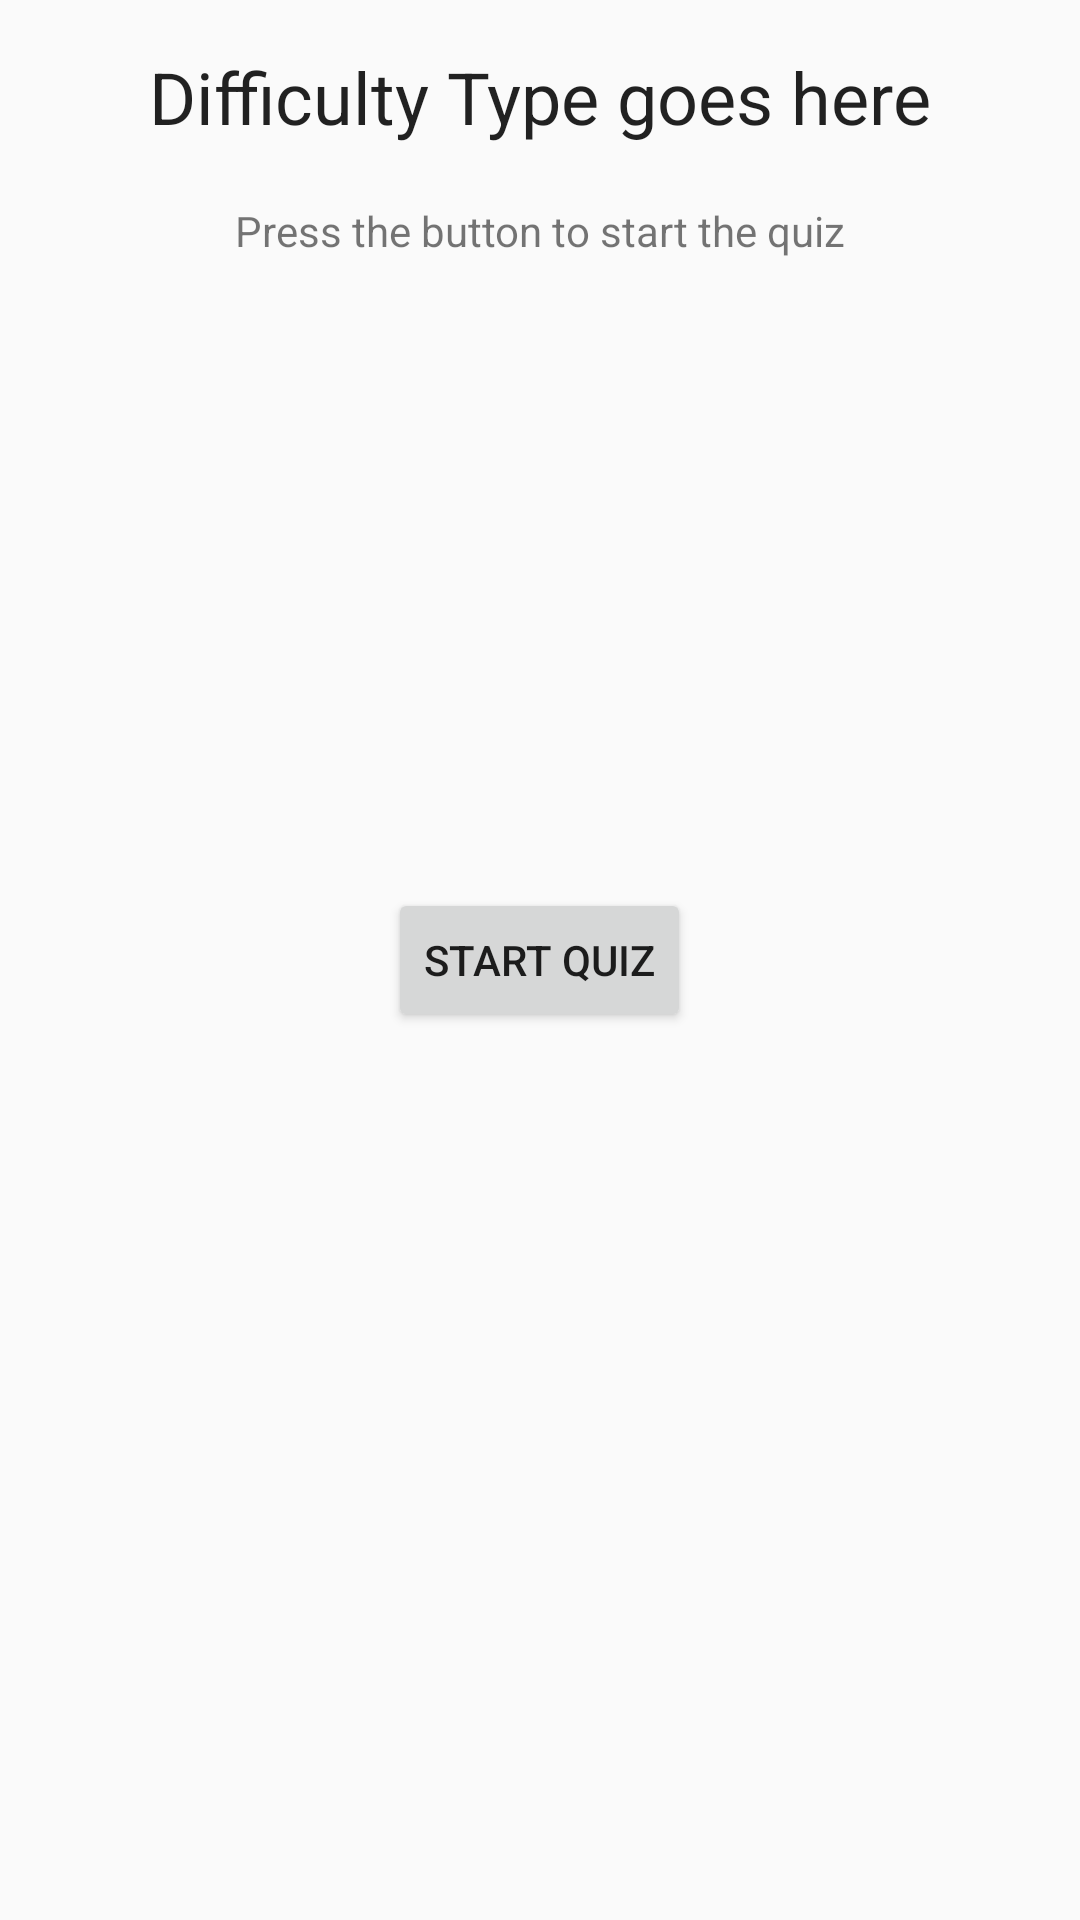

This screen was rendered from an Android layout file. Write that file and the resources it references.
<!-- AndroidManifest.xml: application theme AppTheme -->
<!-- res/layout/activity_quiz.xml -->
<?xml version="1.0" encoding="utf-8"?>
<RelativeLayout xmlns:android="http://schemas.android.com/apk/res/android"
    android:layout_width="match_parent" android:layout_height="match_parent">

    <TextView
        android:layout_width="wrap_content"
        android:layout_height="wrap_content"
        android:text="Difficulty Type goes here"
        android:id="@+id/tvDifficultyLabel"
        android:layout_centerHorizontal="true"
        android:layout_margin="16dp"
        android:textAppearance="@style/Base.TextAppearance.AppCompat.Headline"/>
    <TextView
        android:layout_width="wrap_content"
        android:layout_height="wrap_content"
        android:text="Press the button to start the quiz"
        android:layout_below="@id/tvDifficultyLabel"
        android:layout_centerHorizontal="true"
        android:layout_margin="3dp"/>

        <Button
            android:id="@+id/btnStartQuiz"
            android:layout_width="wrap_content"
            android:layout_height="wrap_content"
            android:layout_centerInParent="true"
            android:layout_centerVertical="true"
            android:text="Start Quiz" />


</RelativeLayout>
<!-- resources referenced by this layout -->
<resources>
  <style name="AppTheme" parent="Theme.AppCompat.Light.NoActionBar">
          
          <item name="colorPrimary">@color/colorPrimary</item>
          <item name="colorPrimaryDark">@color/colorPrimaryDark</item>
          <item name="colorAccent">@color/colorAccent</item>
          <item name="android:windowContentTransitions">true</item>
          <item name="android:windowTransitionBackgroundFadeDuration">500</item>
          <item name="android:windowFullscreen">true</item>
      </style>
  <!-- not gathered from this repository: default colours our renderer supplied (Android Studio template values) -->
  <color name="colorPrimary">#FF6200EE</color>
  <color name="colorPrimaryDark">#FF3700B3</color>
  <color name="colorAccent">#FF03DAC5</color>
</resources>
